Photos from the image-classification dataset "Tip" in the GitHub repository BorislavGajic/Mammography. Its 2 classes are: benign, maligni.

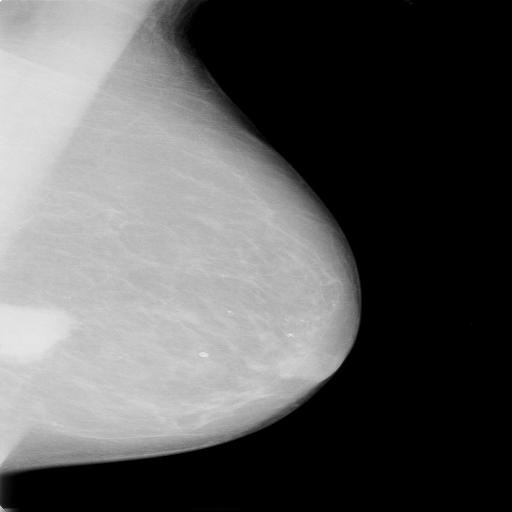
Label: maligni

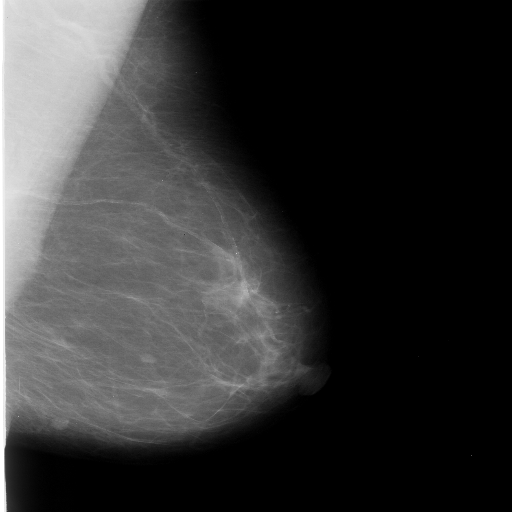
Label: benign

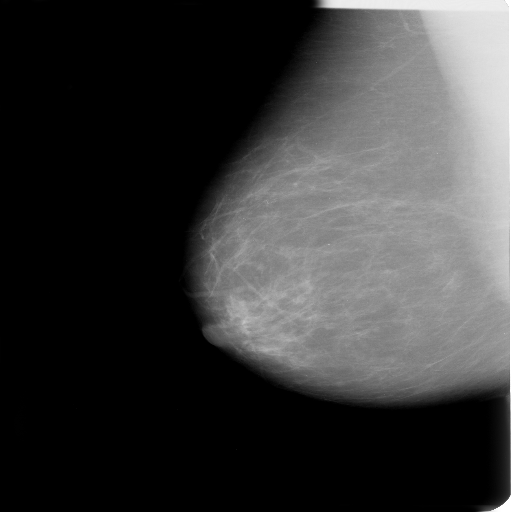
Label: maligni

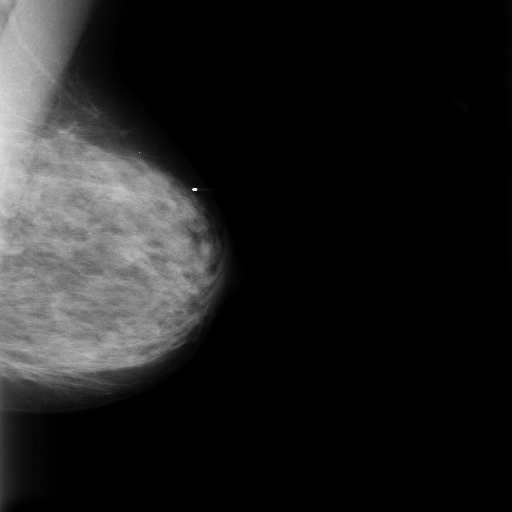
Label: benign
